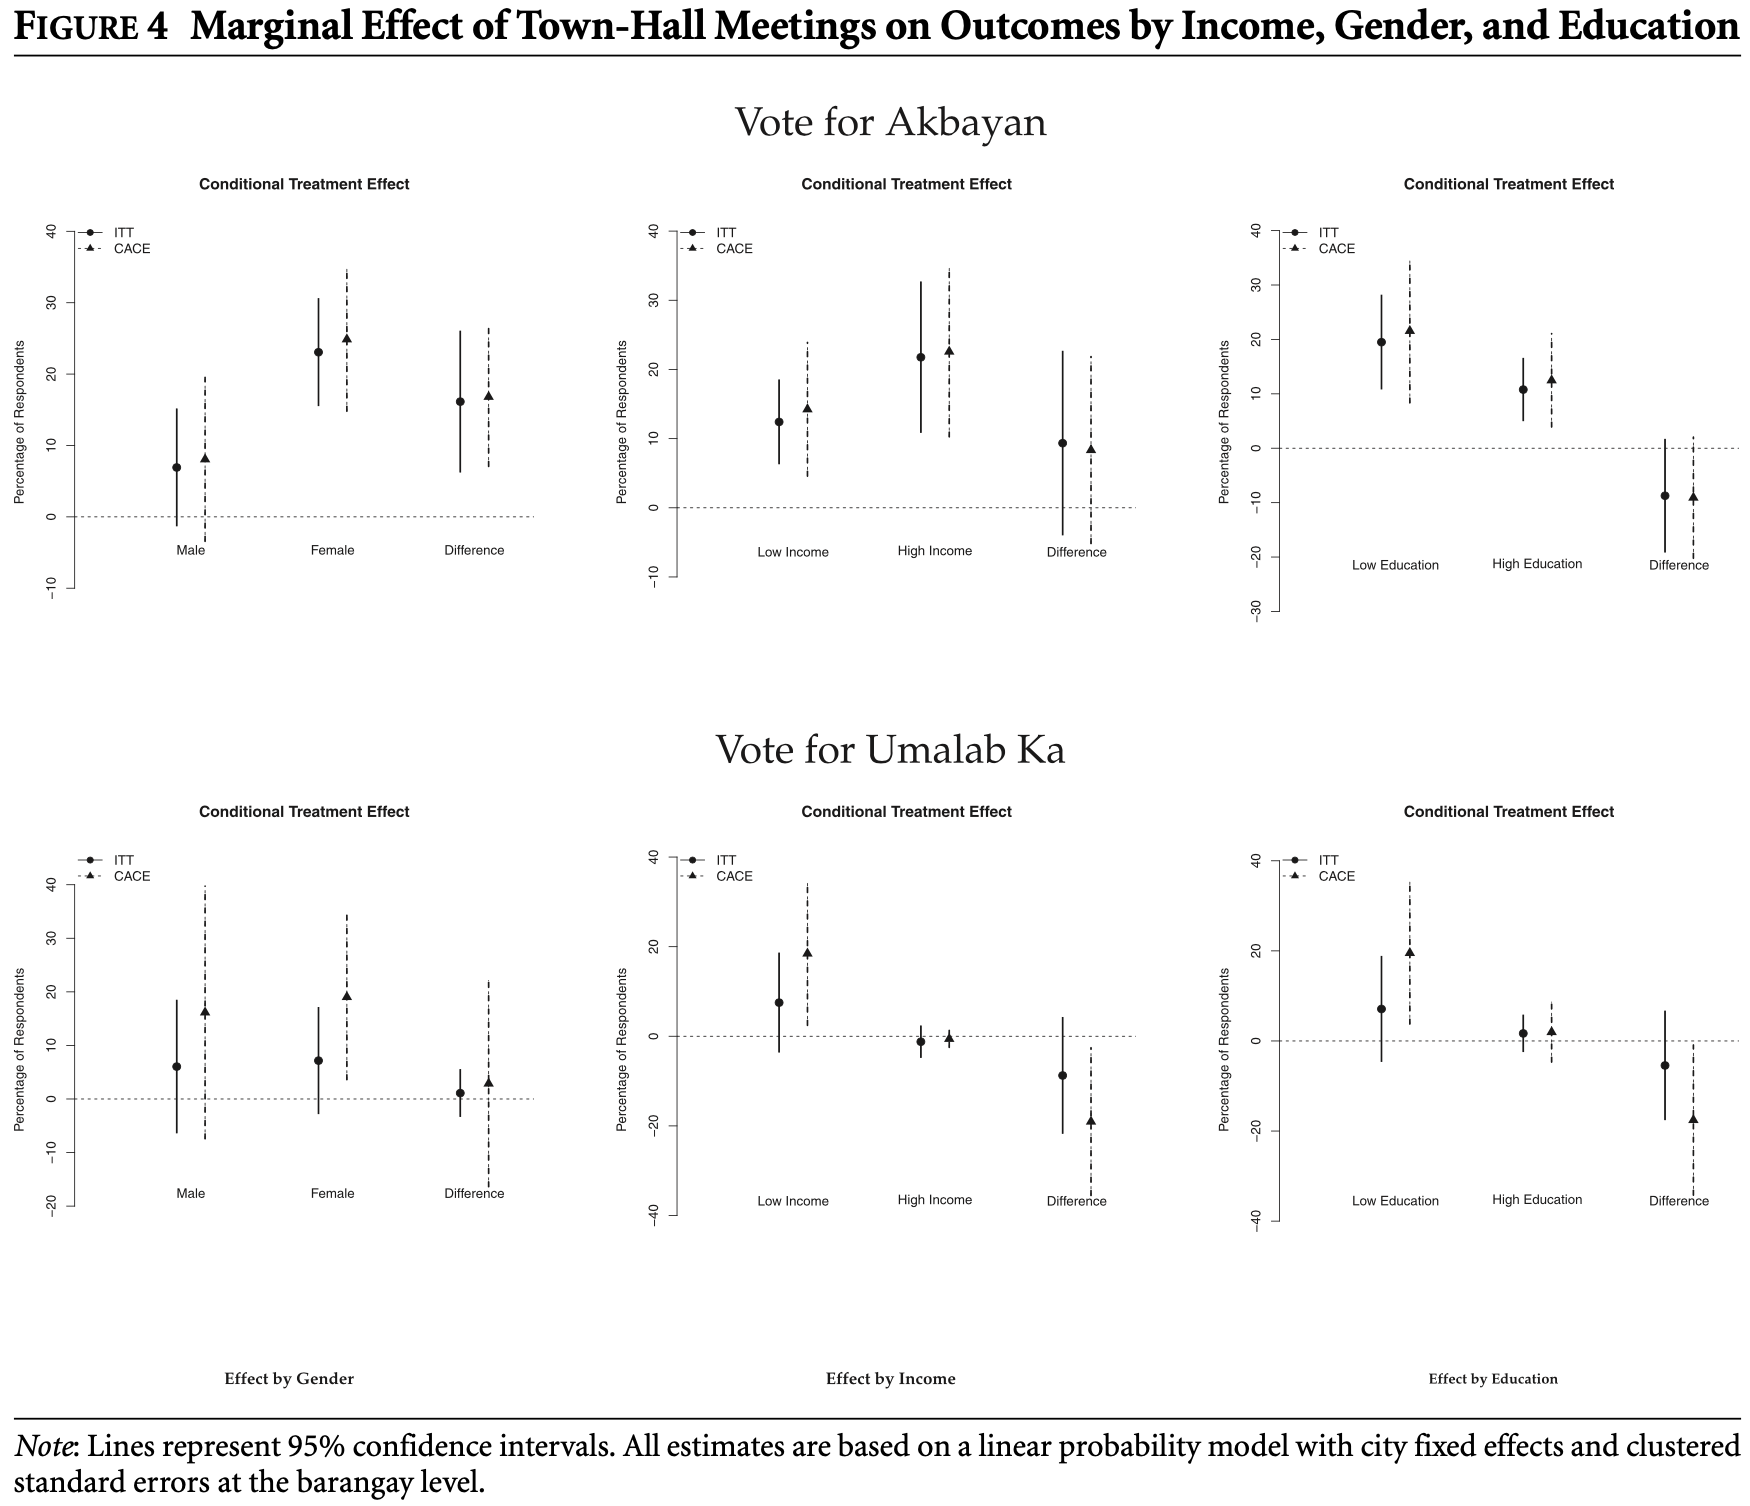

Data behind this chart, as committed beside it:
Type-1, Type-2, Subplot Value, Value, Error Bar Length
Male, ITT, Vote for Akbayan - Male/Female, 6.994, 16.57
Female, ITT, Vote for Akbayan - Male/Female, 23.15, 15.03
Difference, ITT, Vote for Akbayan - Male/Female, 16.12, 19.8
Male, CACE, Vote for Akbayan - Male/Female, 8.118, 23.03
Female, CACE, Vote for Akbayan - Male/Female, 24.97, 20.08
Difference, CACE, Vote for Akbayan - Male/Female, 16.97, 19.52
Low Income, ITT, Vote for Akbayan - Low/High Income, 12.4, 12.14
High Income, ITT, Vote for Akbayan - Low/High Income, 21.79, 21.82
Difference, ITT, Vote for Akbayan - Low/High Income, 9.364, 26.73
Low Income, CACE, Vote for Akbayan - Low/High Income, 14.42, 19.36
High Income, CACE, Vote for Akbayan - Low/High Income, 22.66, 24.42
Difference, CACE, Vote for Akbayan - Low/High Income, 8.497, 27.17
Low Education, ITT, Vote for Akbayan - Low/High Education, 19.42, 17.27
High Education, ITT, Vote for Akbayan - Low/High Education, 10.6, 11.57
Difference, ITT, Vote for Akbayan - Low/High Education, -8.871, 20.76
Low Education, CACE, Vote for Akbayan - Low/High Education, 21.63, 26.09
High Education, CACE, Vote for Akbayan - Low/High Education, 12.44, 17.45
Difference, CACE, Vote for Akbayan - Low/High Education, -9.055, 22.6
Male, ITT, Vote for Umalab Ka - Male/Female, 5.981, 24.86
Female, ITT, Vote for Umalab Ka - Male/Female, 6.168, 29.35
Difference, ITT, Vote for Umalab Ka - Male/Female, 1.121, 8.972
Male, CACE, Vote for Umalab Ka - Male/Female, 16.26, 47.66
Female, CACE, Vote for Umalab Ka - Male/Female, 19.07, 30.84
Difference, CACE, Vote for Umalab Ka - Male/Female, 2.991, 38.69
Low Income, ITT, Vote for Umalab Ka - Low/High Income, 7.374, 22.35
High Income, ITT, Vote for Umalab Ka - Low/High Income, -1.341, 7.374
Difference, ITT, Vote for Umalab Ka - Low/High Income, -8.715, 25.7
Low Income, CACE, Vote for Umalab Ka - Low/High Income, 18.55, 31.73
High Income, CACE, Vote for Umalab Ka - Low/High Income, -0.6704, 4.022
Difference, CACE, Vote for Umalab Ka - Low/High Income, -19.22, 33.3
Low Education, ITT, Vote for Umalab Ka - Low/High Education, 7.111, 23.33
High Education, ITT, Vote for Umalab Ka - Low/High Education, 1.778, 8.0
Difference, ITT, Vote for Umalab Ka - Low/High Education, -5.333, 24.22
Low Education, CACE, Vote for Umalab Ka - Low/High Education, 19.78, 31.78
High Education, CACE, Vote for Umalab Ka - Low/High Education, 2.0, 13.56
Difference, CACE, Vote for Umalab Ka - Low/High Education, -17.56, 33.56
